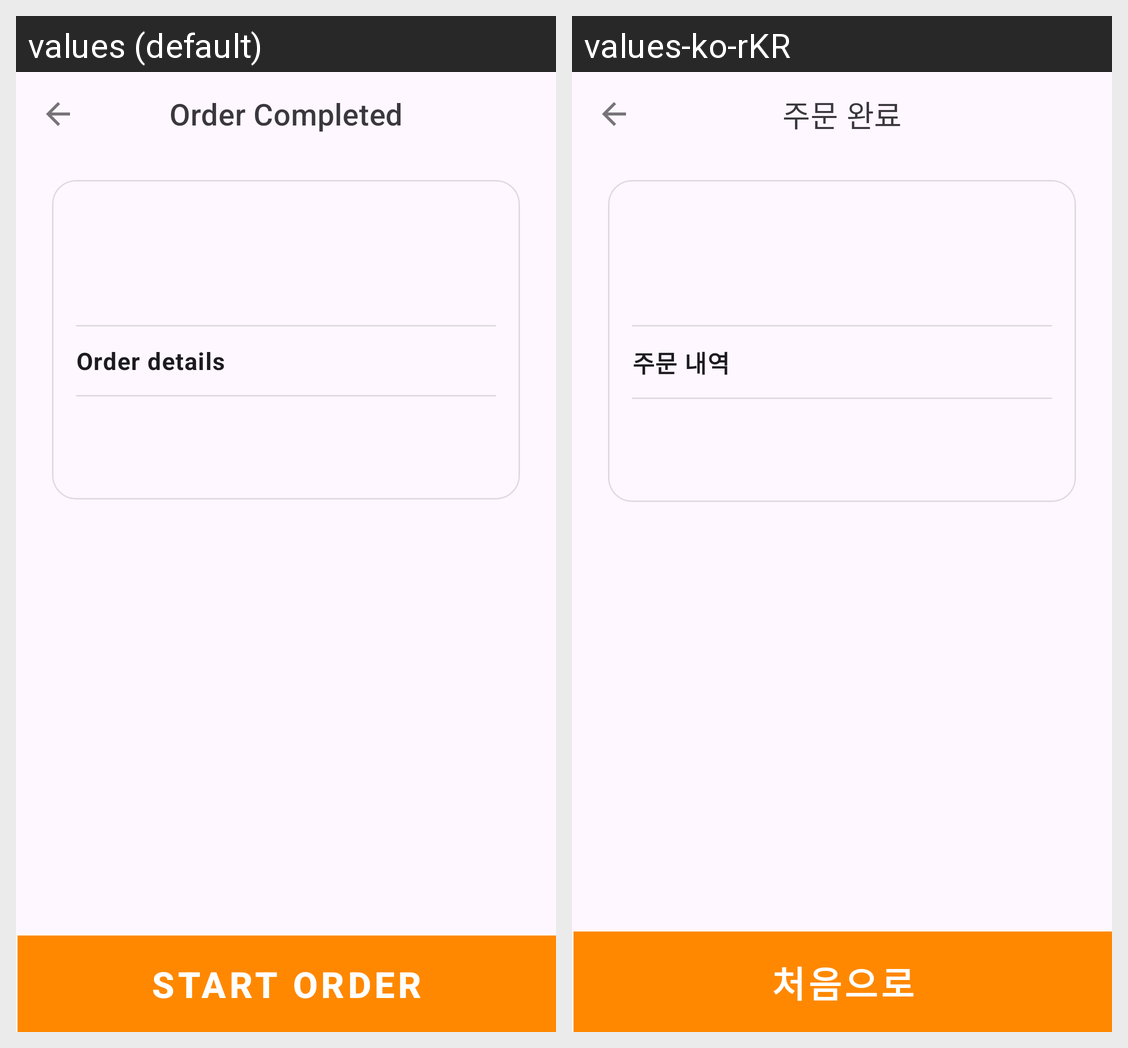

Translations of the strings shown on this Android screen, per locale in the grid:
Android screen res/layout/fragment_order_complete.xml rendered under 2 locales, left to right: values (default), values-ko-rKR. Device: Nexus 5 (rendered at 1080×1920; each locale shown at half size, 540×960, under a caption strip naming it); theme Theme.OrderKiosk.
Strings drawn on this screen, with the default value and each locale's value (text and hints the layout hard-codes, and strings that could not be matched under every locale, appear in the picture but are not listed):

title_complete
  values: Order Completed
  values-ko-rKR: 주문 완료

receipt_title
  values: Order details
  values-ko-rKR: 주문 내역

go_main
  values: Start Order
  values-ko-rKR: 처음으로
